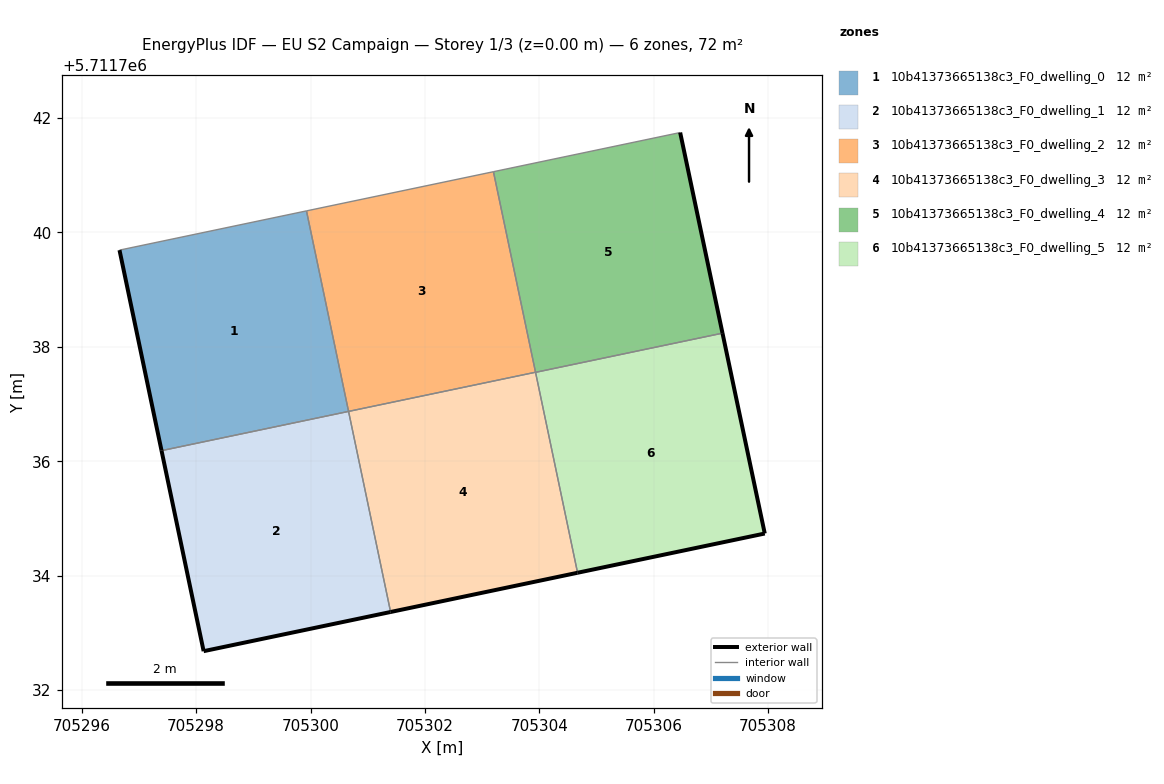
=== STOREY PLAN SPEC (per zone: floor XY polygon, exterior-wall plan segments, windows/doors) ===
zone 1: 10b41373665138c3_F0_dwelling_0  (12.0 m²)
  floor: (705300.67, 5711736.87) (705299.93, 5711740.38) (705296.66, 5711739.69) (705297.40, 5711736.18)
  exterior wall: (705297.40, 5711736.18) – (705296.66, 5711739.69)  [3.6 m]
  interior walls: 3
zone 2: 10b41373665138c3_F0_dwelling_1  (12.0 m²)
  floor: (705301.40, 5711733.36) (705300.67, 5711736.87) (705297.40, 5711736.18) (705298.13, 5711732.68)
  exterior wall: (705298.13, 5711732.68) – (705297.40, 5711736.18)  [3.6 m]
  exterior wall: (705301.40, 5711733.36) – (705298.13, 5711732.68)  [3.3 m]
  interior walls: 2
zone 3: 10b41373665138c3_F0_dwelling_2  (12.0 m²)
  floor: (705303.93, 5711737.56) (705303.20, 5711741.06) (705299.93, 5711740.38) (705300.67, 5711736.87)
  interior walls: 4
zone 4: 10b41373665138c3_F0_dwelling_3  (12.0 m²)
  floor: (705304.67, 5711734.05) (705303.93, 5711737.56) (705300.67, 5711736.87) (705301.40, 5711733.36)
  exterior wall: (705304.67, 5711734.05) – (705301.40, 5711733.36)  [3.3 m]
  interior walls: 3
zone 5: 10b41373665138c3_F0_dwelling_4  (12.0 m²)
  floor: (705307.20, 5711738.24) (705306.46, 5711741.75) (705303.20, 5711741.06) (705303.93, 5711737.55)
  exterior wall: (705306.46, 5711741.75) – (705307.20, 5711738.24)  [3.6 m]
  interior walls: 3
zone 6: 10b41373665138c3_F0_dwelling_5  (12.0 m²)
  floor: (705307.94, 5711734.74) (705307.20, 5711738.24) (705303.93, 5711737.55) (705304.67, 5711734.05)
  exterior wall: (705307.20, 5711738.24) – (705307.94, 5711734.74)  [3.6 m]
  exterior wall: (705307.94, 5711734.74) – (705304.67, 5711734.05)  [3.3 m]
  interior walls: 2

=== DERIVED (storey summary) ===
Building: EU S2 Campaign
Storey: 1 of 3  (floor level z = 0.00 m)
Storey gross floor area: 71.8 m²
Zones on this storey: 6
  - 10b41373665138c3_F0_dwelling_0: floor 12.0 m²; exterior wall 3.6 m (10.7 m²); WWR 0.0%
  - 10b41373665138c3_F0_dwelling_1: floor 12.0 m²; exterior wall 6.9 m (20.8 m²); WWR 0.0%
  - 10b41373665138c3_F0_dwelling_2: floor 12.0 m²
  - 10b41373665138c3_F0_dwelling_3: floor 12.0 m²; exterior wall 3.3 m (10.0 m²); WWR 0.0%
  - 10b41373665138c3_F0_dwelling_4: floor 12.0 m²; exterior wall 3.6 m (10.8 m²); WWR 0.0%
  - 10b41373665138c3_F0_dwelling_5: floor 12.0 m²; exterior wall 6.9 m (20.8 m²); WWR 0.0%
Zone adjacency (shared interzone walls):
  - 10b41373665138c3_F0_dwelling_0 ↔ 10b41373665138c3_F0_dwelling_1
  - 10b41373665138c3_F0_dwelling_0 ↔ 10b41373665138c3_F0_dwelling_2
  - 10b41373665138c3_F0_dwelling_1 ↔ 10b41373665138c3_F0_dwelling_3
  - 10b41373665138c3_F0_dwelling_2 ↔ 10b41373665138c3_F0_dwelling_3
  - 10b41373665138c3_F0_dwelling_2 ↔ 10b41373665138c3_F0_dwelling_4
  - 10b41373665138c3_F0_dwelling_3 ↔ 10b41373665138c3_F0_dwelling_5
  - 10b41373665138c3_F0_dwelling_4 ↔ 10b41373665138c3_F0_dwelling_5